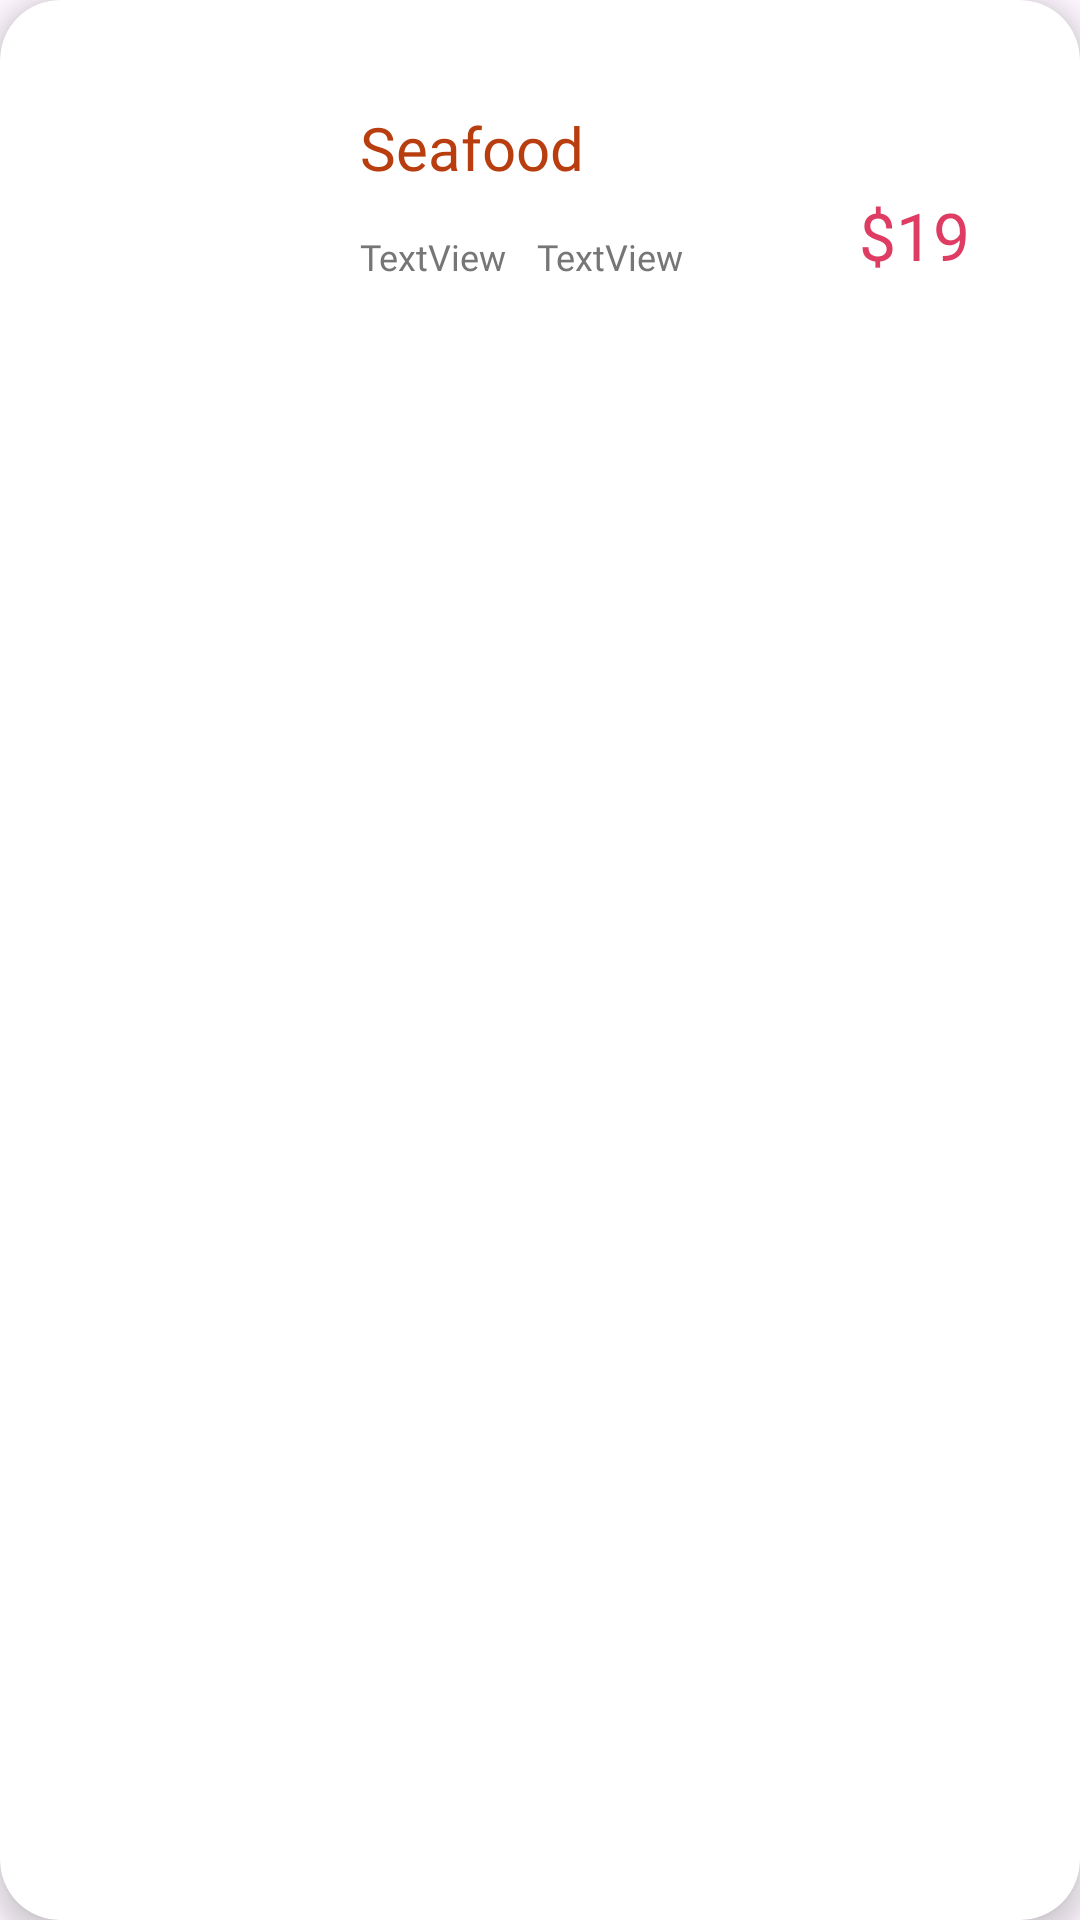

This screen was rendered from an Android layout file. Write that file and the resources it references.
<!-- AndroidManifest.xml: application theme Theme.AdvancePizza -->
<!-- res/layout/card_pizzas.xml -->
<?xml version="1.0" encoding="utf-8"?>
<androidx.cardview.widget.CardView
    xmlns:android="http://schemas.android.com/apk/res/android"
    xmlns:app="http://schemas.android.com/apk/res-auto"
    android:layout_width="match_parent"
    android:layout_height="wrap_content"
    android:layout_margin="10dp"
    app:cardElevation="5dp"
    android:id="@+id/pizzaCard"
    app:cardCornerRadius="20dp">

    <FrameLayout
        android:id="@+id/frameLayout"
        android:layout_width="match_parent"
        android:layout_height="wrap_content">

        <LinearLayout
            android:layout_width="match_parent"
            android:layout_height="wrap_content"
            android:gravity="center"
            android:orientation="horizontal">

            
            <ImageView
                android:id="@+id/pizzaImage"
                android:layout_width="100dp"
                android:layout_height="95dp"
                android:layout_margin="10dp"
                android:src="@drawable/pngegg2" />

            

            <LinearLayout
                android:layout_width="wrap_content"
                android:layout_height="wrap_content"
                android:layout_weight="1"
                android:gravity="center_vertical"
                android:orientation="vertical">

                
                <TextView
                    android:id="@+id/pizzaName"
                    android:layout_width="wrap_content"
                    android:layout_height="56dp"
                    android:layout_marginLeft="0dp"
                    android:layout_marginRight="10dp"
                    android:layout_weight="1"
                    android:fontFamily="@font/regular_font"
                    android:gravity="center_vertical"
                    android:text="Seafood"
                    android:textColor="@color/purple"
                    android:textSize="20sp" />

                
                <LinearLayout
                    android:layout_width="wrap_content"
                    android:layout_height="wrap_content"
                    android:gravity="center"
                    android:orientation="horizontal">

                    <TextView
                        android:id="@+id/textView"
                        android:layout_width="wrap_content"
                        android:layout_height="wrap_content"
                        android:layout_marginRight="10dp"
                        android:fontFamily="@font/regular_font"
                        android:text="TextView"
                        android:textColor="#767676"
                        android:textSize="12dp" />

                    <TextView
                        android:id="@+id/textView2"
                        android:layout_width="wrap_content"
                        android:layout_height="wrap_content"
                        android:fontFamily="@font/regular_font"
                        android:text="TextView"
                        android:textColor="#767676"
                        android:textSize="12dp" />
                </LinearLayout>

            </LinearLayout>

            <LinearLayout
                android:layout_width="wrap_content"
                android:layout_height="115dp"
                android:gravity="center"
                android:orientation="vertical">

                <RelativeLayout
                    android:layout_width="match_parent"
                    android:layout_height="wrap_content"
                    android:layout_gravity="center"
                    android:gravity="center"
                    android:orientation="horizontal">

                    <ImageView
                        android:id="@+id/sale"
                        android:layout_width="50dp"
                        android:layout_height="42dp"
                        android:layout_marginStart="20dp"
                        android:layout_marginEnd="10dp"
                        android:layout_marginRight="10dp"
                        android:src="@drawable/saless" />

                </RelativeLayout>

                <LinearLayout
                    android:layout_width="90dp"
                    android:layout_height="wrap_content"
                    android:gravity="center"
                    android:orientation="horizontal">

                    <TextView
                        android:layout_width="wrap_content"
                        android:layout_height="wrap_content"
                        android:layout_gravity="center_vertical"
                        android:layout_marginLeft="0dp"
                        android:layout_marginRight="0dp"
                        android:fontFamily="@font/regular_font"
                        android:text="$"
                        android:textColor="@color/red"
                        android:textSize="22sp" />

                    <TextView
                        android:id="@+id/pizzaPrice"
                        android:layout_width="wrap_content"
                        android:layout_height="wrap_content"
                        android:layout_gravity="center_vertical"
                        android:layout_marginLeft="0dp"
                        android:layout_marginRight="20dp"
                        android:fontFamily="@font/regular_font"
                        android:text="19"
                        android:textColor="@color/red"
                        android:textSize="22sp" />
                </LinearLayout>

            </LinearLayout>

        </LinearLayout>
    </FrameLayout>
</androidx.cardview.widget.CardView>
<!-- resources referenced by this layout -->
<resources>
  <color name="purple">#b83d0f</color>
  <color name="red">#de3c63</color>
  <style name="Theme.AdvancePizza" parent="Theme.Material3.Light.NoActionBar">
          
          <item name="colorPrimary">@color/lavender</item>
          <item name="colorPrimaryVariant">@color/lavender</item>
          <item name="colorOnPrimary">@color/white</item>
          
          <item name="colorSecondary">@color/teal_200</item>
          <item name="colorSecondaryVariant">@color/teal_700</item>
          <item name="colorOnSecondary">@color/black</item>
          
          <item name="android:statusBarColor">@color/lavender</item>
          
          <item name="android:windowFullscreen">false</item>
      </style>
  <color name="lavender">#767676</color>
  <color name="white">#FFFFFFFF</color>
  <color name="teal_200">#FF03DAC5</color>
  <color name="teal_700">#FF018786</color>
  <color name="black">#FF000000</color>
</resources>
